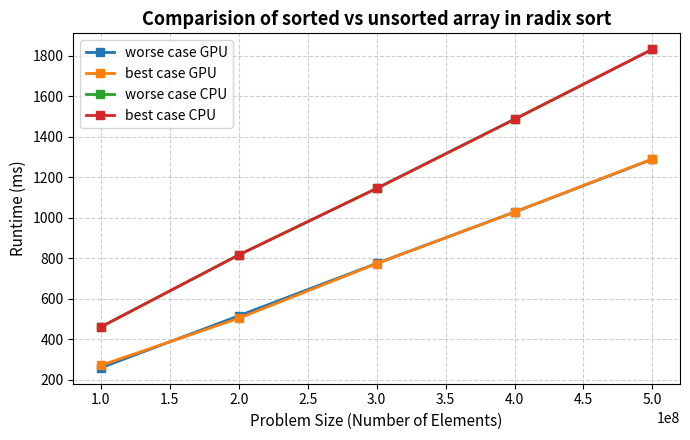

This figure's Python source: (Note: this script raises an exception after producing the figure.)
import matplotlib.pyplot as plt
import matplotlib.ticker as ticker
import numpy as np

sizes = [100000000, 200000000, 300000000, 400000000, 500000000]
worstGPU = [258, 515, 774, 1028, 1289]
bestGPU = [270, 503, 773, 1028, 1291]
worstCPU = [460, 816, 1145, 1487, 1833]
bestCPU = [460, 816, 1145, 1487, 1833]
fig1, ax1 = plt.subplots(figsize=(7, 4.5))
ax1.plot(sizes, worstGPU, marker='s', linewidth=2, markersize=6, label='worse case GPU')
ax1.plot(sizes, bestGPU, marker='s', linewidth=2, markersize=6, label='best case GPU')
ax1.plot(sizes, worstCPU, marker='s', linewidth=2, markersize=6, label='worse case CPU')
ax1.plot(sizes, bestCPU, marker='s', linewidth=2, markersize=6, label='best case CPU')
ax1.set_xlabel('Problem Size (Number of Elements)', fontsize=11)
ax1.set_ylabel('Runtime (ms)', fontsize=11)
ax1.set_title('Comparision of sorted vs unsorted array in radix sort', fontsize=13, weight='bold')
ax1.legend(frameon=True)
ax1.grid(True, linestyle='--', alpha=0.6)
ax1.tick_params(axis='both', labelsize=10)
plt.tight_layout() 
plt.savefig('../../graphs/bestWorstCase.pdf', bbox_inches='tight') 
